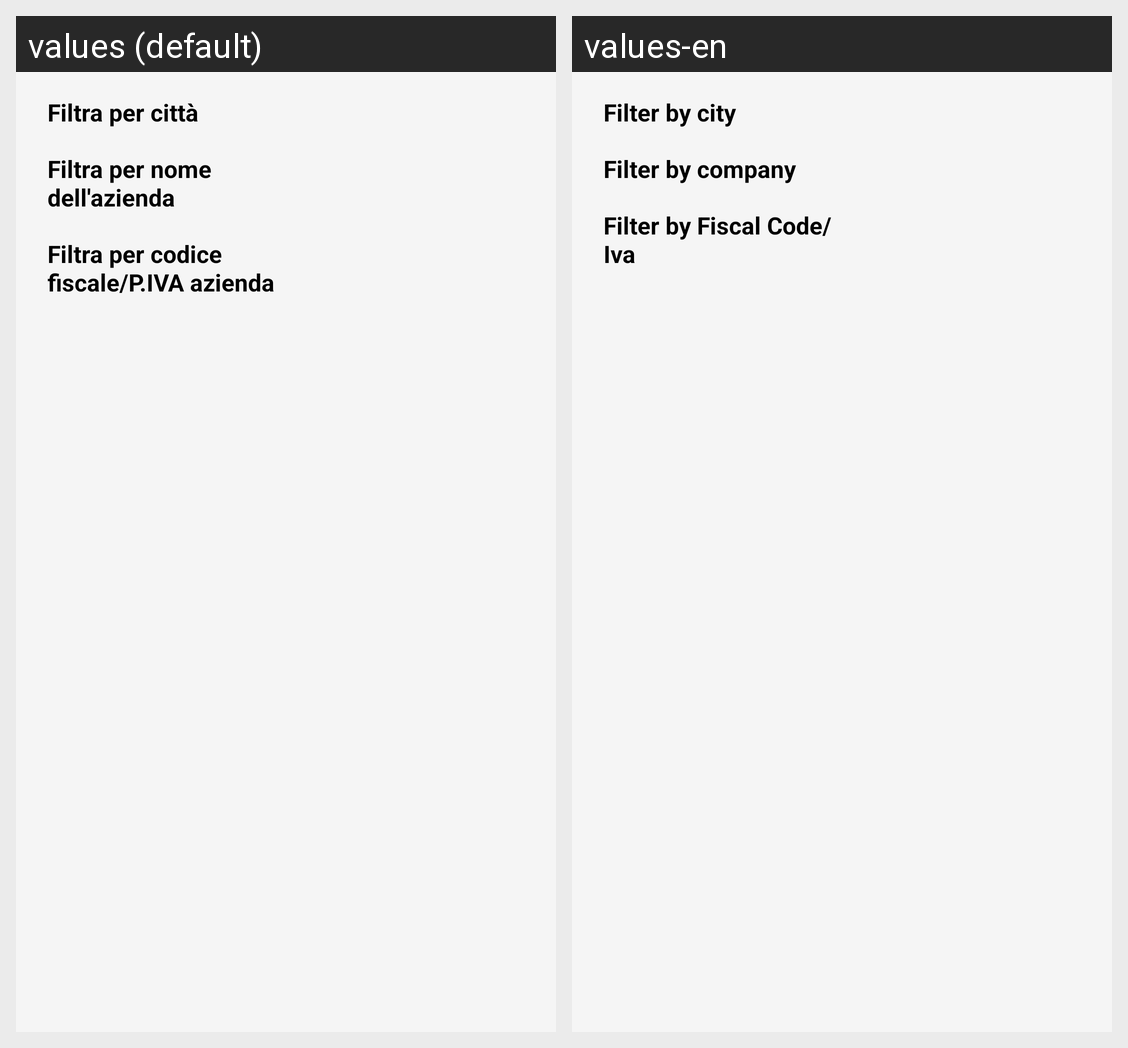

The same Android screen rendered under two of its app's locales, left to right. List the strings drawn on it with the default value and each locale's translation.
Android screen res/layout/alert_filter_company_list.xml rendered under 2 locales, left to right: values (default), values-en. Device: Nexus 5 (rendered at 1080×1920; each locale shown at half size, 540×960, under a caption strip naming it); theme AppTheme.
Strings drawn on this screen, with the default value and each locale's value (text and hints the layout hard-codes, and strings that could not be matched under every locale, appear in the picture but are not listed):

filter_citta
  values: Filtra per città
  values-en: Filter by city

filter_company
  values: Filtra per nome dell'azienda
  values-en: Filter by company

filter_cod_iva
  values: Filtra per codice fiscale/P.IVA azienda
  values-en: Filter by Fiscal Code/Iva
